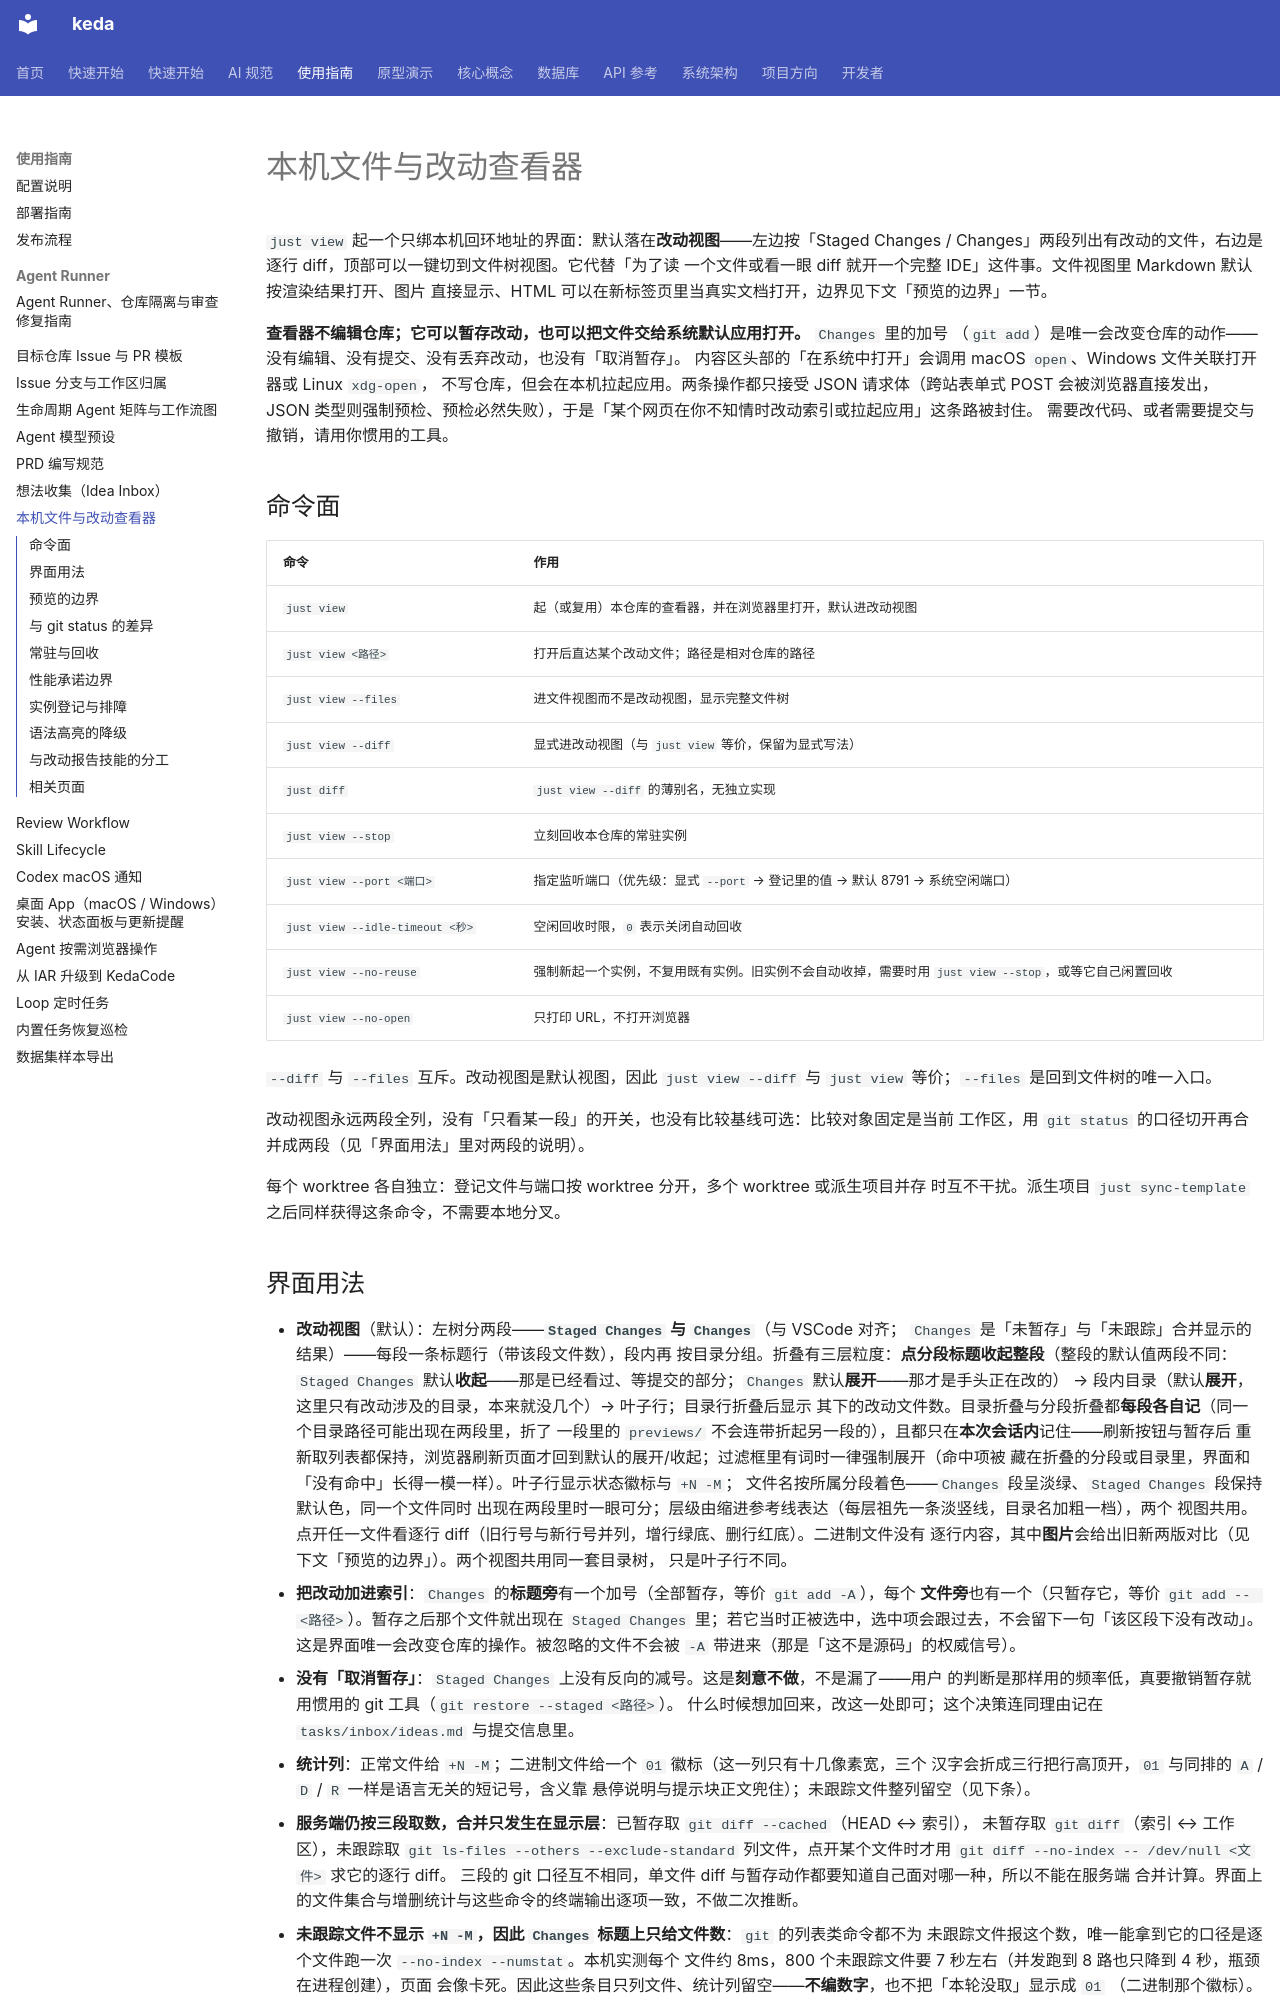

repository: ZataZhang/keda · page: guides/file-viewer/index.html · generator: mkdocs

# 本机文件与改动查看器

`just view` 起一个只绑本机回环地址的界面：默认落在**改动视图**——左边按「Staged Changes /
Changes」两段列出有改动的文件，右边是逐行 diff，顶部可以一键切到文件树视图。它代替「为了读
一个文件或看一眼 diff 就开一个完整 IDE」这件事。文件视图里 Markdown 默认按渲染结果打开、图片
直接显示、HTML 可以在新标签页里当真实文档打开，边界见下文「预览的边界」一节。

**查看器不编辑仓库；它可以暂存改动，也可以把文件交给系统默认应用打开。** `Changes` 里的加号
（`git add`）是唯一会改变仓库的动作——没有编辑、没有提交、没有丢弃改动，也没有「取消暂存」。
内容区头部的「在系统中打开」会调用 macOS `open`、Windows 文件关联打开器或 Linux `xdg-open`，
不写仓库，但会在本机拉起应用。两条操作都只接受 JSON 请求体（跨站表单式 POST 会被浏览器直接发出，
JSON 类型则强制预检、预检必然失败），于是「某个网页在你不知情时改动索引或拉起应用」这条路被封住。
需要改代码、或者需要提交与撤销，请用你惯用的工具。

## 命令面

| 命令 | 作用 |
|---|---|
| `just view` | 起（或复用）本仓库的查看器，并在浏览器里打开，默认进改动视图 |
| `just view <路径>` | 打开后直达某个改动文件；路径是相对仓库的路径 |
| `just view --files` | 进文件视图而不是改动视图，显示完整文件树 |
| `just view --diff` | 显式进改动视图（与 `just view` 等价，保留为显式写法） |
| `just diff` | `just view --diff` 的薄别名，无独立实现 |
| `just view --stop` | 立刻回收本仓库的常驻实例 |
| `just view --port <端口>` | 指定监听端口（优先级：显式 `--port` → 登记里的值 → 默认 8791 → 系统空闲端口） |
| `just view --idle-timeout <秒>` | 空闲回收时限，`0` 表示关闭自动回收 |
| `just view --no-reuse` | 强制新起一个实例，不复用既有实例。旧实例不会自动收掉，需要时用 `just view --stop`，或等它自己闲置回收 |
| `just view --no-open` | 只打印 URL，不打开浏览器 |

`--diff` 与 `--files` 互斥。改动视图是默认视图，因此 `just view --diff` 与 `just view`
等价；`--files` 是回到文件树的唯一入口。

改动视图永远两段全列，没有「只看某一段」的开关，也没有比较基线可选：比较对象固定是当前
工作区，用 `git status` 的口径切开再合并成两段（见「界面用法」里对两段的说明）。

每个 worktree 各自独立：登记文件与端口按 worktree 分开，多个 worktree 或派生项目并存
时互不干扰。派生项目 `just sync-template` 之后同样获得这条命令，不需要本地分叉。
